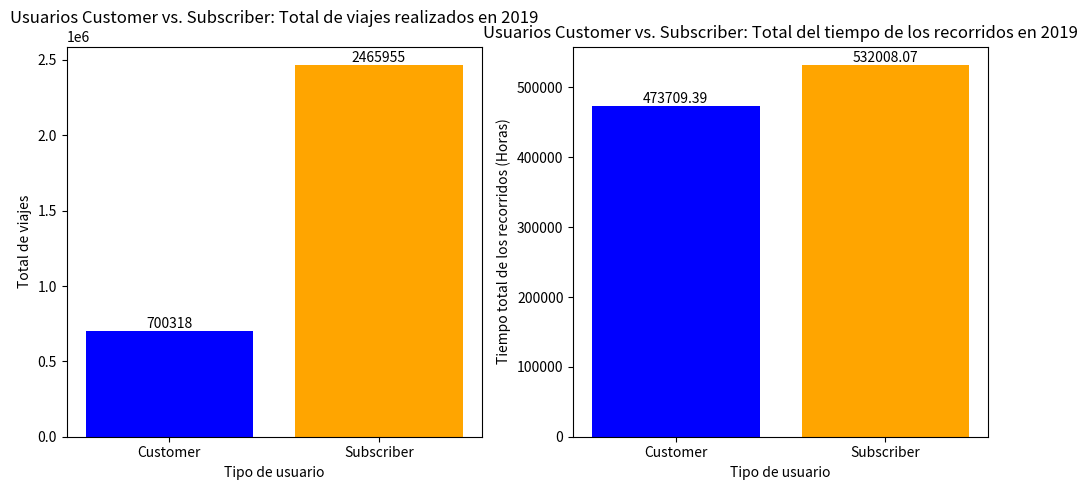

This chart was generated by the following Python code:
import matplotlib.pyplot as plt

# Datos en formato JSON
data = [
    {
        "usertype": "Customer",
        "viajes_totales": 700318,
        "recorridos_totales": {"hours": 473709, "minutes": 23, "seconds": 18}
    },
    {
        "usertype": "Subscriber",
        "viajes_totales": 2465955,
        "recorridos_totales": {"hours": 532008, "minutes": 4, "seconds": 4}
    }
]

# Extraer los datos
usertypes = [entry["usertype"] for entry in data]
viajes_totales = [int(entry["viajes_totales"]) for entry in data]
recorridos_totales = [entry["recorridos_totales"]["hours"] + entry["recorridos_totales"]["minutes"] / 60 + entry["recorridos_totales"]["seconds"] / 3600 for entry in data]
    
# Gráfico de barras para el total de viajes
plt.figure(figsize=(10, 5))
plt.subplot(1, 2, 1)
plt.bar(usertypes, viajes_totales, color=['blue', 'orange'])

# Etiquetas de datos
for i, v in enumerate(viajes_totales):
    plt.text(i, v, str(v), ha='center', va='bottom')

plt.xlabel('Tipo de usuario')
plt.ylabel('Total de viajes')
plt.title('Usuarios Customer vs. Subscriber: Total de viajes realizados en 2019')

# Gráfico de barras para el tiempo total de recorridos
plt.subplot(1, 2, 2)
plt.bar(usertypes, recorridos_totales, color=['blue', 'orange'])

# Etiquetas de datos
for i, v in enumerate(recorridos_totales):
    plt.text(i, v, f"{v:.2f}", ha='center', va='bottom')

plt.xlabel('Tipo de usuario')
plt.ylabel('Tiempo total de los recorridos (Horas)')
plt.title('Usuarios Customer vs. Subscriber: Total del tiempo de los recorridos en 2019')

plt.tight_layout()
plt.show()